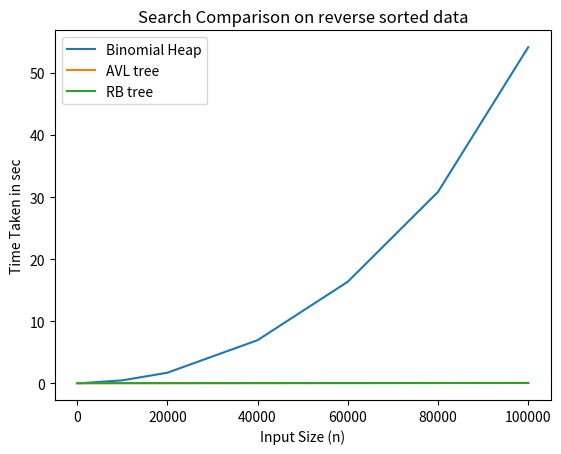

Reproduce this figure in Python.
import matplotlib.pyplot as plt 

# line 1 points 
x1 =[50,100,1000,10000,20000,40000,60000,80000,100000]
y1 = [0.000050,0.000121,0.00805,0.457,1.68,6.93,16.35,30.83,54.16] 
# plotting the line 1 points 
plt.plot(x1, y1, label = "Binomial Heap") 

# line 2 points 
x2 =[50,100,1000,10000,20000,40000,60000,80000,100000]
y2 =  [0.000032,0.000080,0.000515,0.0043,0.0058,0.01296,0.0192,0.0281,0.0365]
# plotting the line 2 points 
plt.plot(x2, y2, label = "AVL tree") 

x2 =[50,100,1000,10000,20000,40000,60000,80000,100000]
y2 =  [0.000031,0.000050,0.000481,0.0028,0.0056,0.0118,0.0176,0.0256,0.03215]
# plotting the line 2 points 
plt.plot(x2, y2, label = "RB tree") 

# naming the x axis 
plt.xlabel('Input Size (n)') 
# naming the y axis 
plt.ylabel('Time Taken in sec') 
# giving a title to my graph 
plt.title('Search Comparison on reverse sorted data') 

# show a legend on the plot 
plt.legend() 

# function to show the plot 
plt.show() 
